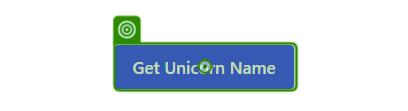
Task: Processus Login with Acme Website
Workflow: ProcessItem

Step 1 [try]: click on the button in window 'Find Unicorn Name' (chrome.exe)

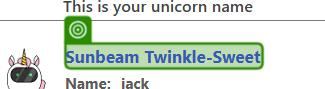
Step 2: get-text from the element in window 'Find Unicorn Name' (chrome.exe)
